Run: headless pygame with SDL's dummy video driver; simulated clock (each Clock.tick advances the game by its frame time, no real sleeping); random seed 0; keys injected as events and as key.get_pressed() state; no mouse input.
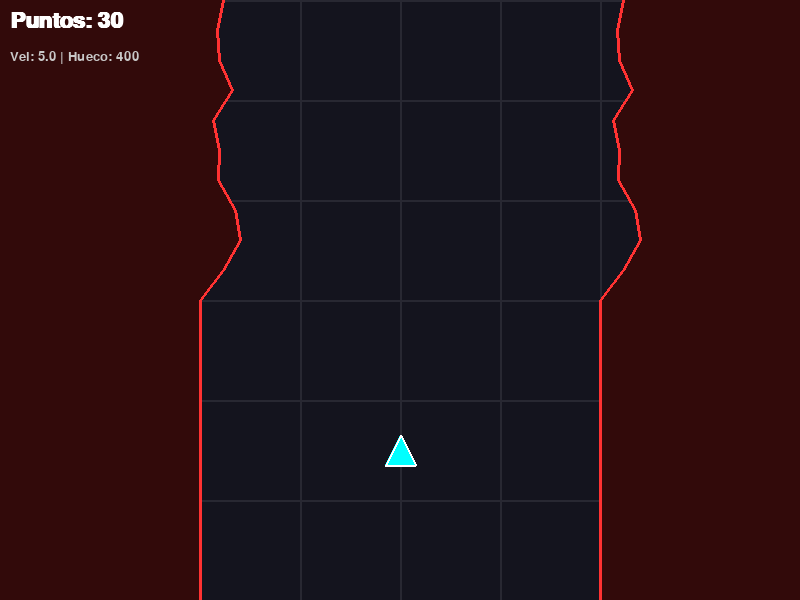
Frame 1 of 4 · flips 1–60 · no input
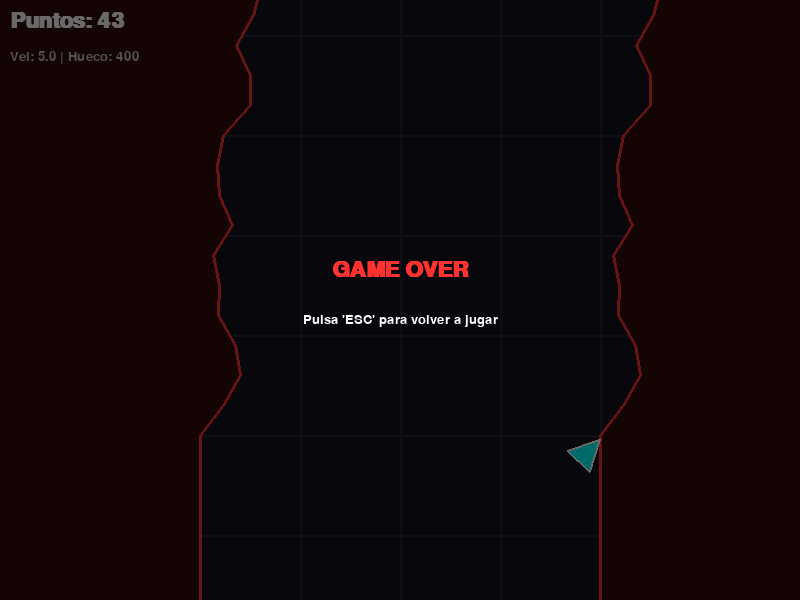
Frame 2 of 4 · flips 61–180 · tapped SPACE, RETURN · held RIGHT (→), D
Frame 3 of 4 · flips 181–300 · held DOWN (↓), S · screen unchanged from frame 2, image omitted
Frame 4 of 4 · flips 301–420 · held LEFT (←), A, UP (↑), W · screen unchanged from frame 3, image omitted

The pygame program that drew these frames:

import pygame
import sys
import random

class EndlessWaveRunner:
    def __init__(self):
        pygame.init()
        
        # =====================================================================
        # CONSTANTES DE CONFIGURACIÓN DEL JUEGO (Totalmente modificables)
        # =====================================================================
        
        # --- Configuración General ---
        self.SCREEN_WIDTH = 800
        self.SCREEN_HEIGHT = 600
        self.TICK_RATE = 60  # FPS, determina el tiempo entre tick y tick
        
        # --- Configuración de la Nave ---
        self.SHIP_FIXED_Y = 450  # Coordenada Y estática donde se queda la nave
        self.SHIP_X_SPEED = 7.0  # Cuánto avanza la nave en X por cada tick
        self.SHIP_SIZE = 15      # Tamaño (radio) de la hitbox de la nave
        
        # --- Configuración del Entorno y Scroll ---
        self.INITIAL_SCROLL_SPEED = 5.0  # Velocidad a la que el mapa y obstáculos bajan
        self.ENABLE_OBSTACLES = True     # Activa/Desactiva los pinchos laterales
        
        # --- Configuración de Dificultad Base ---
        self.INITIAL_GAP_SIZE = 400      # Hueco inicial entre la pared izquierda y derecha
        self.MIN_GAP_SIZE = 120          # El hueco mínimo al que puede llegar el juego
        
        # --- Sistema de "Respawn" (Reaparición) ---
        self.AUTO_RESPAWN = False  # True: te recoloca en el centro. False: Game Over
        
        # --- Sistema de Dificultad Progresiva ---
        self.INCREASE_SPEED = True
        self.SPEED_INCREMENT_AMOUNT = 0.5   # Cuánto aumenta la velocidad de scroll
        self.SPEED_INCREMENT_INTERVAL = 300 # Cada cuántos ticks se aumenta (300 ticks = 5 seg a 60fps)
        
        self.DECREASE_GAP = True
        self.GAP_DECREASE_AMOUNT = 15       # Cuánto se reduce el hueco (espacio para pasar)
        self.GAP_DECREASE_INTERVAL = 300    # Cada cuántos ticks se reduce
        
        # =====================================================================
        
        # Configuración de ventana
        self.screen = pygame.display.set_mode((self.SCREEN_WIDTH, self.SCREEN_HEIGHT))
        pygame.display.set_caption("Endless Wave Runner - Vertical")
        self.clock = pygame.time.Clock()
        self.font = pygame.font.SysFont("Arial", 32, bold=True)
        self.small_font = pygame.font.SysFont("Arial", 20)
        
        self.reset_game()

    def reset_game(self):
        """
        Inicializa o reinicia todas las variables dinámicas del juego.
        Se llama al empezar o al pulsar 'ESC' tras un Game Over.
        """
        self.is_game_over = False
        self.score = 0.0
        self.ticks_survived = 0
        
        self.current_scroll_speed = self.INITIAL_SCROLL_SPEED
        self.current_gap_size = self.INITIAL_GAP_SIZE
        
        # Variables de la nave
        self.ship_x = self.SCREEN_WIDTH // 2
        self.ship_direction = 0  # -1 (Izquierda), 0 (Recto), 1 (Derecha)
        
        # Variables del fondo (para el efecto de scroll visual)
        self.bg_offset_y = 0.0
        
        # Variables de los obstáculos
        self.tunnel_points = []  # Almacena diccionarios con {'y', 'left_x', 'right_x'}
        self.TUNNEL_RESOLUTION_Y = 30  # Generamos un nuevo segmento de túnel cada 30 píxeles
        self.current_tunnel_center = self.SCREEN_WIDTH // 2
        
        # Llenamos la pantalla de túnel inicial (recto al principio para dar tiempo)
        for y in range(self.SCREEN_HEIGHT, -self.TUNNEL_RESOLUTION_Y, -self.TUNNEL_RESOLUTION_Y):
            self.tunnel_points.append({
                'y': float(y),
                'left_x': self.current_tunnel_center - (self.current_gap_size / 2),
                'right_x': self.current_tunnel_center + (self.current_gap_size / 2)
            })

    def handle_events(self):
        """
        Procesa la entrada del usuario (teclado).
        Flecha Izquierda -> Va diagonal izquierda.
        Flecha Derecha -> Va diagonal derecha.
        Flecha Arriba -> Va recto.
        """
        for event in pygame.event.get():
            if event.type == pygame.QUIT:
                pygame.quit()
                sys.exit()
                
            if event.type == pygame.KEYDOWN:
                if self.is_game_over:
                    if event.key == pygame.K_ESCAPE:
                        self.reset_game()
                else:
                    if event.key == pygame.K_LEFT:
                        self.ship_direction = -1
                    elif event.key == pygame.K_RIGHT:
                        self.ship_direction = 1
                    elif event.key == pygame.K_UP:
                        self.ship_direction = 0

    def update_difficulty(self):
        """
        Aumenta la velocidad y disminuye el tamaño del hueco basándose
        en el tiempo (ticks) transcurrido, según las constantes definidas.
        """
        # Aumentar velocidad
        if self.INCREASE_SPEED and self.ticks_survived % self.SPEED_INCREMENT_INTERVAL == 0:
            self.current_scroll_speed += self.SPEED_INCREMENT_AMOUNT
            
        # Reducir hueco
        if self.DECREASE_GAP and self.ticks_survived % self.GAP_DECREASE_INTERVAL == 0:
            if self.current_gap_size > self.MIN_GAP_SIZE:
                self.current_gap_size -= self.GAP_DECREASE_AMOUNT
                if self.current_gap_size < self.MIN_GAP_SIZE:
                    self.current_gap_size = self.MIN_GAP_SIZE

    def generate_tunnel_obstacles(self):
        """
        ALGORITMO DE GENERACIÓN SEGURO:
        Controla la generación del túnel de obstáculos por encima de la pantalla.
        Para asegurar que siempre sea jugable, calcula el desplazamiento máximo 'dx_max'
        que el jugador puede hacer horizontalmente mientras el mapa baja verticalmente.
        Mueve el centro del túnel de forma aleatoria sin superar ese límite, garantizando 
        que el jugador siempre tenga tiempo de llegar de un punto al siguiente.
        """
        # Eliminar puntos que ya salieron por debajo de la pantalla
        self.tunnel_points = [p for p in self.tunnel_points if p['y'] <= self.SCREEN_HEIGHT + 50]
        
        # Mientras el punto más alto esté dentro de la pantalla, generar nuevos puntos más arriba
        while self.tunnel_points[-1]['y'] > 0:
            highest_point = self.tunnel_points[-1]
            new_y = highest_point['y'] - self.TUNNEL_RESOLUTION_Y
            
            # Cálculo de jugabilidad garantizada
            # ratio = velocidad_horizontal / velocidad_vertical
            # Esto nos dice cuántos píxeles en X podemos movernos por cada píxel en Y
            maneuver_ratio = self.SHIP_X_SPEED / self.current_scroll_speed
            
            # El desplazamiento máximo permitido en X para la resolución de Y actual
            max_horizontal_shift = self.TUNNEL_RESOLUTION_Y * maneuver_ratio
            
            # Aplicamos un margen de seguridad (ej. 80%) para no requerir reflejos robóticos
            safe_shift = max_horizontal_shift * 0.8 
            
            # Mover el centro aleatoriamente, pero dentro de los límites seguros
            shift = random.uniform(-safe_shift, safe_shift)
            self.current_tunnel_center += shift
            
            # Evitar que el centro se salga de la pantalla
            half_gap = self.current_gap_size / 2
            if self.current_tunnel_center - half_gap < 0:
                self.current_tunnel_center = half_gap
            elif self.current_tunnel_center + half_gap > self.SCREEN_WIDTH:
                self.current_tunnel_center = self.SCREEN_WIDTH - half_gap
                
            self.tunnel_points.append({
                'y': new_y,
                'left_x': self.current_tunnel_center - half_gap,
                'right_x': self.current_tunnel_center + half_gap
            })

    def check_collisions(self):
        """
        Comprueba si la nave toca los bordes (si no hay obstáculos) 
        o si colisiona con las paredes del túnel (si los obstáculos están activados).
        Si hay colisión, evalúa si debe hacer respawn o mostrar el Game Over.
        """
        collision_detected = False
        
        # 1. Caso sin obstáculos: Chocar con los bordes izquierdo/derecho
        if not self.ENABLE_OBSTACLES:
            if self.ship_x - self.SHIP_SIZE < 0 or self.ship_x + self.SHIP_SIZE > self.SCREEN_WIDTH:
                collision_detected = True
                
        # 2. Caso con obstáculos: Chocar con los pinchos generados
        else:
            # Buscar el segmento del túnel donde se encuentra la nave actualmente
            # Como la nave está en SHIP_FIXED_Y, buscamos los dos puntos Y que la rodean.
            left_bound, right_bound = 0, self.SCREEN_WIDTH
            for i in range(len(self.tunnel_points) - 1):
                p1 = self.tunnel_points[i]
                p2 = self.tunnel_points[i+1]
                
                # p1 tiene una Y mayor (más abajo) y p2 una Y menor (más arriba)
                if p2['y'] <= self.SHIP_FIXED_Y <= p1['y']:
                    # Hacemos una interpolación lineal simple para calcular el ancho exacto en la Y de la nave
                    t = (self.SHIP_FIXED_Y - p2['y']) / (p1['y'] - p2['y']) if p1['y'] != p2['y'] else 0
                    left_bound = p2['left_x'] + t * (p1['left_x'] - p2['left_x'])
                    right_bound = p2['right_x'] + t * (p1['right_x'] - p2['right_x'])
                    break
            
            # Comprobar si los bordes de la nave tocan los límites calculados
            if self.ship_x - self.SHIP_SIZE < left_bound or self.ship_x + self.SHIP_SIZE > right_bound:
                collision_detected = True

        # --- Gestión de la Colisión ---
        if collision_detected:
            if self.AUTO_RESPAWN:
                # Buscar la zona más segura (el centro matemático del túnel en esa coordenada)
                if self.ENABLE_OBSTACLES:
                    self.ship_x = (left_bound + right_bound) / 2
                else:
                    self.ship_x = self.SCREEN_WIDTH / 2
                # Apuntar recto para no chocar de inmediato
                self.ship_direction = 0 
            else:
                self.is_game_over = True

    def update(self):
        """
        Actualiza toda la lógica del juego: posiciones, puntos, colisiones y estado.
        """
        if self.is_game_over:
            return
            
        self.ticks_survived += 1
        
        # Actualizar puntos (por tiempo sobrevivido y velocidad)
        self.score += (self.current_scroll_speed / 10.0)
        
        self.update_difficulty()
        
        # Mover la nave horizontalmente
        self.ship_x += self.ship_direction * self.SHIP_X_SPEED
        
        # Mover el fondo y los obstáculos (Scroll)
        self.bg_offset_y = (self.bg_offset_y + self.current_scroll_speed) % 100
        
        for point in self.tunnel_points:
            point['y'] += self.current_scroll_speed
            
        if self.ENABLE_OBSTACLES:
            self.generate_tunnel_obstacles()
            
        self.check_collisions()

    def draw_ship(self):
        """
        Dibuja la nave (flecha/triángulo) en la pantalla. 
        Su rotación depende de self.ship_direction.
        """
        # Puntos básicos para un triángulo apuntando hacia arriba
        base_points = [(0, -self.SHIP_SIZE), (-self.SHIP_SIZE, self.SHIP_SIZE), (self.SHIP_SIZE, self.SHIP_SIZE)]
        
        # Ángulo de rotación: 0 recto, 45 izq, -45 der (en grados visuales)
        angle = 0
        if self.ship_direction == -1: angle = 45
        elif self.ship_direction == 1: angle = -45
            
        rad = pygame.math.Vector2(0, -1).rotate(angle).angle_to(pygame.math.Vector2(0, -1))
        
        rotated_points = []
        for x, y in base_points:
            vec = pygame.math.Vector2(x, y).rotate(-angle) # Rotar vector
            # Trasladar al punto físico de la nave
            rotated_points.append((self.ship_x + vec.x, self.SHIP_FIXED_Y + vec.y))
            
        pygame.draw.polygon(self.screen, (0, 255, 255), rotated_points)
        pygame.draw.polygon(self.screen, (255, 255, 255), rotated_points, 2) # Borde blanco

    def draw_background(self):
        """
        Dibuja un fondo con líneas de cuadrícula en movimiento vertical continuo
        para dar la sensación de avance, sin marear.
        """
        self.screen.fill((20, 20, 30))  # Color base oscuro
        
        # Líneas horizontales bajando
        for y in range(int(self.bg_offset_y) - 100, self.SCREEN_HEIGHT, 100):
            pygame.draw.line(self.screen, (40, 40, 50), (0, y), (self.SCREEN_WIDTH, y), 2)
            
        # Líneas verticales estáticas
        for x in range(0, self.SCREEN_WIDTH, 100):
            pygame.draw.line(self.screen, (40, 40, 50), (x, 0), (x, self.SCREEN_HEIGHT), 2)

    def draw_obstacles(self):
        """
        Dibuja los obstáculos laterales basándose en la lista de puntos del túnel.
        Crea polígonos irregulares rellenando la zona fuera del túnel hacia los bordes.
        """
        if not self.ENABLE_OBSTACLES or len(self.tunnel_points) < 2:
            return
            
        # Preparar polígono izquierdo: borde de pantalla izq -> puntos de la pared -> borde de pantalla izq
        left_poly = [(0, self.tunnel_points[0]['y'])]
        for p in self.tunnel_points:
            left_poly.append((p['left_x'], p['y']))
        left_poly.append((0, self.tunnel_points[-1]['y']))
        
        # Preparar polígono derecho: puntos pared der -> borde pantalla der
        right_poly = [(self.SCREEN_WIDTH, self.tunnel_points[0]['y'])]
        for p in self.tunnel_points:
            right_poly.append((p['right_x'], p['y']))
        right_poly.append((self.SCREEN_WIDTH, self.tunnel_points[-1]['y']))

        # Dibujar los polígonos (simulando pinchos/paredes oscuras y bordes rojos peligrosos)
        pygame.draw.polygon(self.screen, (50, 10, 10), left_poly)
        pygame.draw.polygon(self.screen, (50, 10, 10), right_poly)
        
        pygame.draw.lines(self.screen, (255, 50, 50), False, [(p['left_x'], p['y']) for p in self.tunnel_points], 3)
        pygame.draw.lines(self.screen, (255, 50, 50), False, [(p['right_x'], p['y']) for p in self.tunnel_points], 3)

    def draw_ui(self):
        """Dibuja la puntuación y las pantallas de estado (Game Over)."""
        # Score
        score_surface = self.font.render(f"Puntos: {int(self.score)}", True, (255, 255, 255))
        self.screen.blit(score_surface, (10, 10))
        
        # Info debug (opcional pero útil)
        info_str = f"Vel: {self.current_scroll_speed:.1f} | Hueco: {int(self.current_gap_size)}"
        info_surface = self.small_font.render(info_str, True, (200, 200, 200))
        self.screen.blit(info_surface, (10, 50))
        
        if self.is_game_over:
            # Oscurecer fondo ligeramente
            overlay = pygame.Surface((self.SCREEN_WIDTH, self.SCREEN_HEIGHT))
            overlay.set_alpha(150)
            overlay.fill((0, 0, 0))
            self.screen.blit(overlay, (0, 0))
            
            # Texto
            go_text = self.font.render("GAME OVER", True, (255, 50, 50))
            go_rect = go_text.get_rect(center=(self.SCREEN_WIDTH//2, self.SCREEN_HEIGHT//2 - 30))
            self.screen.blit(go_text, go_rect)
            
            restart_text = self.small_font.render("Pulsa 'ESC' para volver a jugar", True, (255, 255, 255))
            restart_rect = restart_text.get_rect(center=(self.SCREEN_WIDTH//2, self.SCREEN_HEIGHT//2 + 20))
            self.screen.blit(restart_text, restart_rect)

    def run(self):
        """Bucle principal de ejecución del juego."""
        while True:
            self.handle_events()
            self.update()
            
            self.draw_background()
            self.draw_obstacles()
            self.draw_ship()
            self.draw_ui()
            
            pygame.display.flip()
            self.clock.tick(self.TICK_RATE)

# =====================================================================
# EJECUCIÓN DEL JUEGO
# =====================================================================
if __name__ == "__main__":
    game = EndlessWaveRunner()
    game.run()
